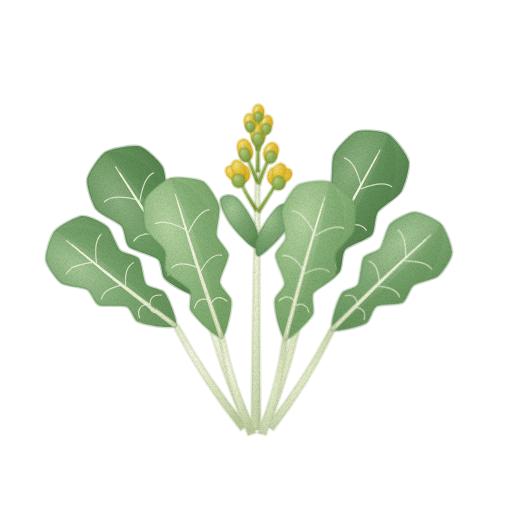
t = 0.00 s
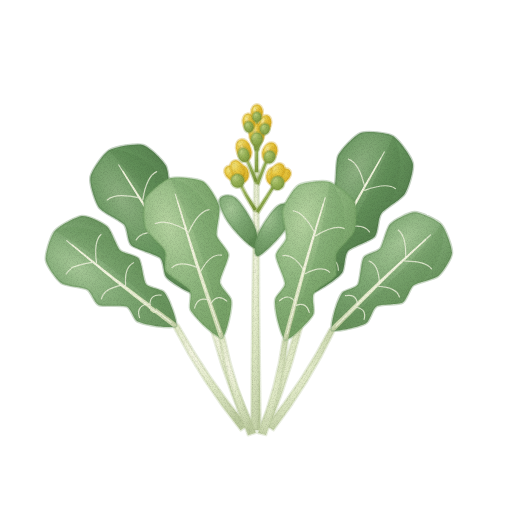
t = 1.43 s
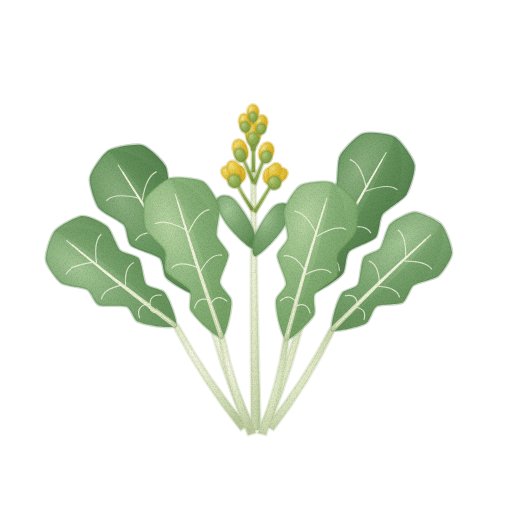
t = 2.85 s
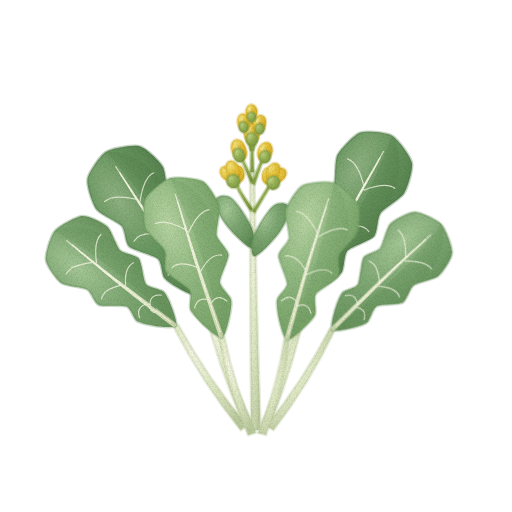
t = 3.80 s
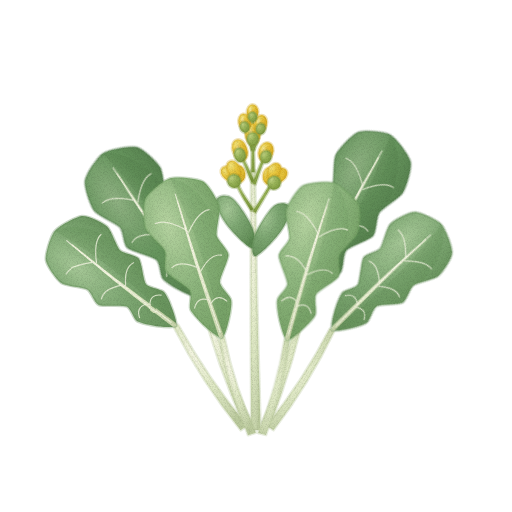
t = 4.75 s
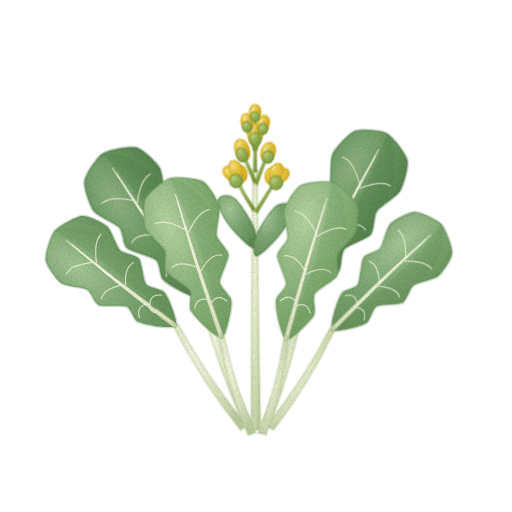
t = 6.18 s

The animated SVG that drew these frames (rendered in a browser with its animation timeline set to each time). Animation: 4 CSS @keyframes rules; one cycle of 7.60 s, repeats indefinitely.

<svg xmlns="http://www.w3.org/2000/svg" viewBox="0 0 512 512" role="img" aria-label="유채나물 — 움직임, 윤곽 없는 수채" data-asset="watercolor-rapeseed-greens-motion" data-food="rapeseed-greens" data-style="watercolor" data-variant="motion" stroke-linecap="round" stroke-linejoin="round"><title>유채나물</title><desc>가장자리가 물결처럼 얕게 굴곡진 둥글넓적한 분백 청록빛 잎 다발 가운데로 노란 유채 꽃봉오리가 송이져 올라온 봄 유채나물.</desc><style>[data-asset="watercolor-rapeseed-greens-motion"] [data-part="back-left"]{transform-box:view-box;transform-origin:248px 424px;animation:watercolor-rapeseed-greens-motion-m0 7.6s cubic-bezier(.37,0,.63,1) 0s infinite}[data-asset="watercolor-rapeseed-greens-motion"] [data-part="back-right"]{transform-box:view-box;transform-origin:266px 424px;animation:watercolor-rapeseed-greens-motion-m1 7.6s cubic-bezier(.37,0,.63,1) -3.04s infinite}[data-asset="watercolor-rapeseed-greens-motion"] [data-part="flower-stalk"]{transform-box:view-box;transform-origin:256px 430px;animation:watercolor-rapeseed-greens-motion-m2 7.6s cubic-bezier(.37,0,.63,1) -1.672s infinite}[data-asset="watercolor-rapeseed-greens-motion"] [data-part="front-right"]{transform-box:view-box;transform-origin:262px 434px;animation:watercolor-rapeseed-greens-motion-m3 7.6s cubic-bezier(.37,0,.63,1) -5.092s infinite}@keyframes watercolor-rapeseed-greens-motion-m0{0%,100%{rotate:0deg}25%{rotate:0.862deg}75%{rotate:-0.75deg}}@keyframes watercolor-rapeseed-greens-motion-m1{0%,100%{rotate:0deg}25%{rotate:-0.75deg}75%{rotate:0.862deg}}@keyframes watercolor-rapeseed-greens-motion-m2{0%,100%{rotate:0deg}25%{rotate:0.637deg}75%{rotate:-0.637deg}}@keyframes watercolor-rapeseed-greens-motion-m3{0%,100%{rotate:0deg}25%{rotate:0.6deg}75%{rotate:-0.6deg}}@media (prefers-reduced-motion:reduce){[data-asset="watercolor-rapeseed-greens-motion"] *{animation:none!important}}</style><defs><radialGradient id="watercolor-rapeseed-greens-motion-g-stem-soft" cx="0.3" cy="0.26" r="0.84"><stop offset="0" stop-color="#f5f6e3"/><stop offset="0.45" stop-color="#e1eac7"/><stop offset="0.86" stop-color="#c9d6ad"/><stop offset="1" stop-color="#bbca9d"/></radialGradient><radialGradient id="watercolor-rapeseed-greens-motion-g-back-soft" cx="0.3" cy="0.26" r="0.84"><stop offset="0" stop-color="#8fb282"/><stop offset="0.45" stop-color="#67965e"/><stop offset="0.86" stop-color="#57824f"/><stop offset="1" stop-color="#4d7645"/></radialGradient><clipPath id="watercolor-rapeseed-greens-motion-clip0"><path d="M0 0 C-2.9 -0.2 -10.8 -13.2 -13.3 -17.6 C-15.7 -22 -21.5 -34.1 -21.8 -38.7 C-22.2 -43.3 -15.1 -52.9 -16.4 -58.1 C-17.7 -63.3 -32.2 -79.1 -33.5 -84.5 C-34.9 -89.9 -27.4 -100 -28.1 -105.6 C-28.8 -111.2 -39.5 -127.2 -39.8 -133.8 C-40 -140.3 -34.9 -158.9 -30.4 -163.7 C-25.9 -168.5 -7 -176.2 0 -176 C7 -175.8 26.8 -166.9 31.2 -161.9 C35.6 -156.9 39.4 -138.6 39 -132 C38.6 -125.4 28 -109.6 27.3 -103.8 C26.6 -98.1 34.1 -86.3 32.8 -81 C31.4 -75.6 16.9 -61.5 15.6 -56.3 C14.3 -51.1 21.4 -39.8 21.1 -35.2 C20.7 -30.6 14.9 -19.8 12.5 -15.8 C10.1 -11.9 2.9 0.2 0 0Z"/></clipPath><clipPath id="watercolor-rapeseed-greens-motion-clip1"><path d="M0 0 C-2.8 -0.2 -10.5 -13.5 -12.9 -18 C-15.3 -22.5 -20.9 -34.9 -21.3 -39.6 C-21.6 -44.3 -14.7 -54.1 -16 -59.4 C-17.3 -64.7 -31.4 -80.9 -32.7 -86.4 C-34 -91.9 -26.7 -102.3 -27.4 -108 C-28 -113.7 -38.5 -130.1 -38.8 -136.8 C-39 -143.5 -34 -162.5 -29.6 -167.4 C-25.2 -172.3 -6.8 -180.2 0 -180 C6.8 -179.8 26.1 -170.7 30.4 -165.6 C34.7 -160.5 38.4 -141.7 38 -135 C37.6 -128.3 27.3 -112.1 26.6 -106.2 C25.9 -100.3 33.2 -88.3 31.9 -82.8 C30.6 -77.3 16.5 -62.9 15.2 -57.6 C13.9 -52.3 20.9 -40.7 20.5 -36 C20.2 -31.3 14.5 -20.3 12.2 -16.2 C9.8 -12.1 2.8 0.2 0 0Z"/></clipPath><radialGradient id="watercolor-rapeseed-greens-motion-g-leaf-soft" cx="0.3" cy="0.26" r="0.84"><stop offset="0" stop-color="#a6c897"/><stop offset="0.45" stop-color="#7ea873"/><stop offset="0.86" stop-color="#6a955f"/><stop offset="1" stop-color="#5d8a52"/></radialGradient><clipPath id="watercolor-rapeseed-greens-motion-clip2"><path d="M0 0 C-2.7 -0.2 -10 -11.6 -12.2 -15.4 C-14.5 -19.2 -19.8 -29.9 -20.2 -33.9 C-20.5 -37.9 -13.9 -46.3 -15.1 -50.8 C-16.3 -55.4 -29.7 -69.2 -31 -73.9 C-32.2 -78.6 -25.3 -87.5 -25.9 -92.4 C-26.6 -97.3 -36.5 -111.3 -36.7 -117 C-37 -122.8 -32.2 -139 -28.1 -143.2 C-23.9 -147.4 -6.4 -154.2 0 -154 C6.4 -153.8 24.7 -146 28.8 -141.7 C32.9 -137.3 36.4 -121.3 36 -115.5 C35.6 -109.7 25.9 -95.9 25.2 -90.9 C24.5 -85.8 31.5 -75.6 30.2 -70.8 C29 -66.1 15.6 -53.8 14.4 -49.3 C13.2 -44.7 19.8 -34.8 19.4 -30.8 C19.1 -26.8 13.7 -17.4 11.5 -13.9 C9.3 -10.4 2.7 0.2 0 0Z"/></clipPath><clipPath id="watercolor-rapeseed-greens-motion-clip3"><path d="M0 0 C-2.6 -0.2 -9.7 -11.4 -11.9 -15.2 C-14.1 -19 -19.3 -29.5 -19.6 -33.4 C-19.9 -37.4 -13.5 -45.7 -14.7 -50.2 C-15.9 -54.6 -28.9 -68.3 -30.1 -73 C-31.3 -77.6 -24.6 -86.4 -25.2 -91.2 C-25.8 -96 -35.5 -109.8 -35.7 -115.5 C-35.9 -121.2 -31.3 -137.2 -27.3 -141.4 C-23.3 -145.5 -6.3 -152.2 0 -152 C6.3 -151.8 24 -144.1 28 -139.8 C32 -135.5 35.4 -119.7 35 -114 C34.6 -108.3 25.1 -94.7 24.5 -89.7 C23.9 -84.7 30.6 -74.6 29.4 -69.9 C28.2 -65.3 15.2 -53.1 14 -48.6 C12.8 -44.2 19.2 -34.4 18.9 -30.4 C18.6 -26.4 13.3 -17.1 11.2 -13.7 C9.1 -10.2 2.6 0.2 0 0Z"/></clipPath><radialGradient id="watercolor-rapeseed-greens-motion-g-sepal-soft" cx="0.3" cy="0.26" r="0.84"><stop offset="0" stop-color="#bed180"/><stop offset="0.45" stop-color="#99b458"/><stop offset="0.86" stop-color="#85a145"/><stop offset="1" stop-color="#79953a"/></radialGradient><radialGradient id="watercolor-rapeseed-greens-motion-g-bud-soft" cx="0.3" cy="0.26" r="0.84"><stop offset="0" stop-color="#f3e47b"/><stop offset="0.45" stop-color="#e8c73f"/><stop offset="0.86" stop-color="#dcb32a"/><stop offset="1" stop-color="#d5a71d"/></radialGradient><clipPath id="watercolor-rapeseed-greens-motion-clip4"><path d="M235.2 152.2 A7.2 9.8 -18 1 0 248.8 147.8 A7.2 9.8 -18 1 0 235.2 152.2Z"/></clipPath><radialGradient id="watercolor-rapeseed-greens-motion-gloss"><stop stop-color="#fffdf9" stop-opacity=".85"/><stop offset=".6" stop-color="#fffdf9" stop-opacity=".25"/><stop offset="1" stop-color="#fffdf9" stop-opacity="0"/></radialGradient><clipPath id="watercolor-rapeseed-greens-motion-clip5"><path d="M261.2 149.5 A7.2 9.8 20 1 0 274.8 154.5 A7.2 9.8 20 1 0 261.2 149.5Z"/></clipPath><clipPath id="watercolor-rapeseed-greens-motion-clip6"><path d="M247.4 133.7 A7.6 10.2 2 1 0 262.6 134.3 A7.6 10.2 2 1 0 247.4 133.7Z"/></clipPath><clipPath id="watercolor-rapeseed-greens-motion-clip7"><path d="M240.9 123.3 A6.2 8.4 -12 1 0 253.1 120.7 A6.2 8.4 -12 1 0 240.9 123.3Z"/></clipPath><clipPath id="watercolor-rapeseed-greens-motion-clip8"><path d="M257 122.5 A6.2 8.4 14 1 0 269 125.5 A6.2 8.4 14 1 0 257 122.5Z"/></clipPath><clipPath id="watercolor-rapeseed-greens-motion-clip9"><path d="M249.2 112 A5.8 7.6 0 1 0 260.8 112 A5.8 7.6 0 1 0 249.2 112Z"/></clipPath><radialGradient id="watercolor-rapeseed-greens-motion-g-front-soft" cx="0.3" cy="0.26" r="0.84"><stop offset="0" stop-color="#b6d4a1"/><stop offset="0.45" stop-color="#8fb77f"/><stop offset="0.86" stop-color="#79a469"/><stop offset="1" stop-color="#6b985b"/></radialGradient><clipPath id="watercolor-rapeseed-greens-motion-clip10"><path d="M0 0 C-2.8 -0.2 -10.5 -12.6 -12.9 -16.8 C-15.3 -21 -20.9 -32.6 -21.3 -37 C-21.6 -41.3 -14.7 -50.5 -16 -55.4 C-17.3 -60.4 -31.4 -75.5 -32.7 -80.6 C-34 -85.8 -26.7 -95.5 -27.4 -100.8 C-28 -106.1 -38.5 -121.4 -38.8 -127.7 C-39 -134 -34 -151.7 -29.6 -156.2 C-25.2 -160.8 -6.8 -168.2 0 -168 C6.8 -167.8 26.1 -159.3 30.4 -154.6 C34.7 -149.8 38.4 -132.3 38 -126 C37.6 -119.7 27.3 -104.6 26.6 -99.1 C25.9 -93.6 33.2 -82.4 31.9 -77.3 C30.6 -72.1 16.5 -58.7 15.2 -53.8 C13.9 -48.8 20.9 -38 20.5 -33.6 C20.2 -29.2 14.5 -18.9 12.2 -15.1 C9.8 -11.3 2.8 0.2 0 0Z"/></clipPath><clipPath id="watercolor-rapeseed-greens-motion-clip11"><path d="M0 0 C-2.8 -0.2 -10.2 -12.3 -12.6 -16.4 C-14.9 -20.5 -20.4 -31.8 -20.7 -36.1 C-21.1 -40.4 -14.3 -49.3 -15.5 -54.1 C-16.8 -59 -30.6 -73.7 -31.8 -78.7 C-33.1 -83.7 -26 -93.2 -26.6 -98.4 C-27.3 -103.6 -37.5 -118.5 -37.7 -124.6 C-38 -130.8 -33.1 -148.1 -28.9 -152.5 C-24.6 -157 -6.6 -164.2 0 -164 C6.6 -163.8 25.4 -155.5 29.6 -150.9 C33.8 -146.2 37.4 -129.1 37 -123 C36.6 -116.9 26.6 -102.2 25.9 -96.8 C25.2 -91.4 32.3 -80.5 31.1 -75.4 C29.8 -70.4 16.1 -57.3 14.8 -52.5 C13.5 -47.6 20.3 -37.1 20 -32.8 C19.6 -28.5 14.1 -18.5 11.8 -14.8 C9.6 -11 2.8 0.2 0 0Z"/></clipPath><filter id="watercolor-rapeseed-greens-motion-fx" filterUnits="userSpaceOnUse" x="0" y="0" width="512" height="512" color-interpolation-filters="sRGB"><feTurbulence type="fractalNoise" baseFrequency="0.05" numOctaves="2" seed="7" result="w"/><feDisplacementMap in="SourceGraphic" in2="w" scale="1.4" xChannelSelector="R" yChannelSelector="G" result="d"/><feTurbulence type="fractalNoise" baseFrequency="1.35" numOctaves="2" seed="3" result="n"/><feColorMatrix in="n" type="matrix" values="0 0 0 0 0 0 0 0 0 0 0 0 0 0 0 0.24 0 0 0 -0.101" result="na"/><feComposite in="na" in2="d" operator="in" result="g"/><feMerge><feMergeNode in="d"/><feMergeNode in="g"/></feMerge></filter></defs><g filter="url(#watercolor-rapeseed-greens-motion-fx)"><g data-part="back-left"><path d="M244.1 425.4 Q217.2 364.1 201.5 298.9 L206.5 297.1 Q223.5 361.9 251.9 422.6Z" fill="url(#watercolor-rapeseed-greens-motion-g-stem-soft)" stroke="#bbca9d" stroke-width="2.6" stroke-opacity="0.32"/><g transform="translate(204 298) rotate(-34)"><path d="M0 0 C-2.9 -0.2 -10.8 -13.2 -13.3 -17.6 C-15.7 -22 -21.5 -34.1 -21.8 -38.7 C-22.2 -43.3 -15.1 -52.9 -16.4 -58.1 C-17.7 -63.3 -32.2 -79.1 -33.5 -84.5 C-34.9 -89.9 -27.4 -100 -28.1 -105.6 C-28.8 -111.2 -39.5 -127.2 -39.8 -133.8 C-40 -140.3 -34.9 -158.9 -30.4 -163.7 C-25.9 -168.5 -7 -176.2 0 -176 C7 -175.8 26.8 -166.9 31.2 -161.9 C35.6 -156.9 39.4 -138.6 39 -132 C38.6 -125.4 28 -109.6 27.3 -103.8 C26.6 -98.1 34.1 -86.3 32.8 -81 C31.4 -75.6 16.9 -61.5 15.6 -56.3 C14.3 -51.1 21.4 -39.8 21.1 -35.2 C20.7 -30.6 14.9 -19.8 12.5 -15.8 C10.1 -11.9 2.9 0.2 0 0Z" fill="url(#watercolor-rapeseed-greens-motion-g-back-soft)" stroke="#4d7645" stroke-width="2.6" stroke-opacity="0.32"/><g clip-path="url(#watercolor-rapeseed-greens-motion-clip0)"><path d="M0 0 Q12.48 -91.52000000000001 0 -176 C40.56 -154.88 42.900000000000006 -70.4 0 0Z" fill="#4d7645" opacity="0.24"/><path d="M2.5 2 C2.2 -11.6 0.9 -53.6 0.6 -79.2 C0.3 -104.8 0.7 -139.3 0.7 -151.4 L-0.7 -151.4 C-1 -139.3 -2.3 -104.8 -2.6 -79.2 C-2.9 -53.6 -2.5 -11.5 -2.5 2Z" fill="url(#watercolor-rapeseed-greens-motion-g-stem-soft)"/><path d="M0 -6 Q-2 -84.47999999999999 0 -158.4" fill="none" stroke="#f5f6e3" stroke-width="1.2" opacity="0.78"/><path d="M-1 -42.239999999999995 Q-10.920000000000002 -49.28 -17.16 -38.72" fill="none" stroke="#f5f6e3" stroke-width="1.2" opacity="0.78"/><path d="M1 -38.72 Q10.14 -45.760000000000005 16.38 -35.2" fill="none" stroke="#f5f6e3" stroke-width="1.2" opacity="0.78"/><path d="M-1 -77.44 Q-16.38 -91.52000000000001 -26.520000000000003 -86.24" fill="none" stroke="#f5f6e3" stroke-width="1.2" opacity="0.78"/><path d="M1 -73.92 Q15.600000000000001 -88 25.740000000000002 -82.72" fill="none" stroke="#f5f6e3" stroke-width="1.2" opacity="0.78"/><path d="M-1 -119.68 Q-17.55 -137.28 -28.86 -135.52" fill="none" stroke="#f5f6e3" stroke-width="1.2" opacity="0.78"/><path d="M1 -116.16000000000001 Q17.16 -133.76 28.08 -132" fill="none" stroke="#f5f6e3" stroke-width="1.2" opacity="0.78"/></g></g></g><g data-part="back-right"><path d="M262.1 422.8 Q288.5 359.8 303.5 293.2 L308.5 294.8 Q294.9 361.7 269.9 425.2Z" fill="url(#watercolor-rapeseed-greens-motion-g-stem-soft)" stroke="#bbca9d" stroke-width="2.6" stroke-opacity="0.32"/><g transform="translate(306 294) rotate(28)"><path d="M0 0 C-2.8 -0.2 -10.5 -13.5 -12.9 -18 C-15.3 -22.5 -20.9 -34.9 -21.3 -39.6 C-21.6 -44.3 -14.7 -54.1 -16 -59.4 C-17.3 -64.7 -31.4 -80.9 -32.7 -86.4 C-34 -91.9 -26.7 -102.3 -27.4 -108 C-28 -113.7 -38.5 -130.1 -38.8 -136.8 C-39 -143.5 -34 -162.5 -29.6 -167.4 C-25.2 -172.3 -6.8 -180.2 0 -180 C6.8 -179.8 26.1 -170.7 30.4 -165.6 C34.7 -160.5 38.4 -141.7 38 -135 C37.6 -128.3 27.3 -112.1 26.6 -106.2 C25.9 -100.3 33.2 -88.3 31.9 -82.8 C30.6 -77.3 16.5 -62.9 15.2 -57.6 C13.9 -52.3 20.9 -40.7 20.5 -36 C20.2 -31.3 14.5 -20.3 12.2 -16.2 C9.8 -12.1 2.8 0.2 0 0Z" fill="url(#watercolor-rapeseed-greens-motion-g-back-soft)" stroke="#4d7645" stroke-width="2.6" stroke-opacity="0.32"/><g clip-path="url(#watercolor-rapeseed-greens-motion-clip1)"><path d="M0 0 Q12.16 -93.60000000000001 0 -180 C39.52 -158.4 41.800000000000004 -72 0 0Z" fill="#4d7645" opacity="0.24"/><path d="M2.5 2 C2.2 -11.9 0.9 -54.9 0.6 -81 C0.3 -107.1 0.7 -142.5 0.7 -154.8 L-0.7 -154.8 C-1 -142.5 -2.3 -107.1 -2.6 -81 C-2.9 -54.9 -2.5 -11.8 -2.5 2Z" fill="url(#watercolor-rapeseed-greens-motion-g-stem-soft)"/><path d="M0 -6 Q-2 -86.39999999999999 0 -162" fill="none" stroke="#f5f6e3" stroke-width="1.2" opacity="0.78"/><path d="M-1 -43.199999999999996 Q-10.64 -50.400000000000006 -16.72 -39.6" fill="none" stroke="#f5f6e3" stroke-width="1.2" opacity="0.78"/><path d="M1 -39.6 Q9.88 -46.800000000000004 15.959999999999999 -36" fill="none" stroke="#f5f6e3" stroke-width="1.2" opacity="0.78"/><path d="M-1 -79.2 Q-15.959999999999999 -93.60000000000001 -25.840000000000003 -88.2" fill="none" stroke="#f5f6e3" stroke-width="1.2" opacity="0.78"/><path d="M1 -75.6 Q15.200000000000001 -90 25.080000000000002 -84.6" fill="none" stroke="#f5f6e3" stroke-width="1.2" opacity="0.78"/><path d="M-1 -122.4 Q-17.1 -140.4 -28.12 -138.6" fill="none" stroke="#f5f6e3" stroke-width="1.2" opacity="0.78"/><path d="M1 -118.80000000000001 Q16.72 -136.8 27.36 -135" fill="none" stroke="#f5f6e3" stroke-width="1.2" opacity="0.78"/></g></g></g><g data-part="left"><path d="M240.6 430.3 Q202.2 382.2 173.8 327.4 L178.2 324.6 Q207.8 378.5 247.4 425.7Z" fill="url(#watercolor-rapeseed-greens-motion-g-stem-soft)" stroke="#bbca9d" stroke-width="2.6" stroke-opacity="0.32"/><g transform="translate(176 326) rotate(-52)"><path d="M0 0 C-2.7 -0.2 -10 -11.6 -12.2 -15.4 C-14.5 -19.2 -19.8 -29.9 -20.2 -33.9 C-20.5 -37.9 -13.9 -46.3 -15.1 -50.8 C-16.3 -55.4 -29.7 -69.2 -31 -73.9 C-32.2 -78.6 -25.3 -87.5 -25.9 -92.4 C-26.6 -97.3 -36.5 -111.3 -36.7 -117 C-37 -122.8 -32.2 -139 -28.1 -143.2 C-23.9 -147.4 -6.4 -154.2 0 -154 C6.4 -153.8 24.7 -146 28.8 -141.7 C32.9 -137.3 36.4 -121.3 36 -115.5 C35.6 -109.7 25.9 -95.9 25.2 -90.9 C24.5 -85.8 31.5 -75.6 30.2 -70.8 C29 -66.1 15.6 -53.8 14.4 -49.3 C13.2 -44.7 19.8 -34.8 19.4 -30.8 C19.1 -26.8 13.7 -17.4 11.5 -13.9 C9.3 -10.4 2.7 0.2 0 0Z" fill="url(#watercolor-rapeseed-greens-motion-g-leaf-soft)" stroke="#5d8a52" stroke-width="2.6" stroke-opacity="0.32"/><g clip-path="url(#watercolor-rapeseed-greens-motion-clip2)"><path d="M0 0 Q11.52 -80.08 0 -154 C37.44 -135.52 39.6 -61.6 0 0Z" fill="#5d8a52" opacity="0.24"/><path d="M2.5 2 C2.2 -9.9 0.9 -46.9 0.6 -69.3 C0.3 -91.7 0.7 -121.9 0.7 -132.4 L-0.7 -132.5 C-1 -121.9 -2.3 -91.7 -2.6 -69.3 C-2.9 -46.9 -2.5 -9.9 -2.5 2Z" fill="url(#watercolor-rapeseed-greens-motion-g-stem-soft)"/><path d="M0 -6 Q-2 -73.92 0 -138.6" fill="none" stroke="#f5f6e3" stroke-width="1.2" opacity="0.78"/><path d="M-1 -36.96 Q-10.080000000000002 -43.120000000000005 -15.84 -33.88" fill="none" stroke="#f5f6e3" stroke-width="1.2" opacity="0.78"/><path d="M1 -33.88 Q9.36 -40.04 15.12 -30.8" fill="none" stroke="#f5f6e3" stroke-width="1.2" opacity="0.78"/><path d="M-1 -67.76 Q-15.12 -80.08 -24.48 -75.46" fill="none" stroke="#f5f6e3" stroke-width="1.2" opacity="0.78"/><path d="M1 -64.67999999999999 Q14.4 -77 23.76 -72.38" fill="none" stroke="#f5f6e3" stroke-width="1.2" opacity="0.78"/><path d="M-1 -104.72000000000001 Q-16.2 -120.12 -26.64 -118.58" fill="none" stroke="#f5f6e3" stroke-width="1.2" opacity="0.78"/><path d="M1 -101.64 Q15.84 -117.04 25.919999999999998 -115.5" fill="none" stroke="#f5f6e3" stroke-width="1.2" opacity="0.78"/></g></g></g><g data-part="right"><path d="M266.5 425.8 Q303.2 380.4 329.8 328.6 L334.2 331.4 Q308.9 384 273.5 430.2Z" fill="url(#watercolor-rapeseed-greens-motion-g-stem-soft)" stroke="#bbca9d" stroke-width="2.6" stroke-opacity="0.32"/><g transform="translate(332 330) rotate(46)"><path d="M0 0 C-2.6 -0.2 -9.7 -11.4 -11.9 -15.2 C-14.1 -19 -19.3 -29.5 -19.6 -33.4 C-19.9 -37.4 -13.5 -45.7 -14.7 -50.2 C-15.9 -54.6 -28.9 -68.3 -30.1 -73 C-31.3 -77.6 -24.6 -86.4 -25.2 -91.2 C-25.8 -96 -35.5 -109.8 -35.7 -115.5 C-35.9 -121.2 -31.3 -137.2 -27.3 -141.4 C-23.3 -145.5 -6.3 -152.2 0 -152 C6.3 -151.8 24 -144.1 28 -139.8 C32 -135.5 35.4 -119.7 35 -114 C34.6 -108.3 25.1 -94.7 24.5 -89.7 C23.9 -84.7 30.6 -74.6 29.4 -69.9 C28.2 -65.3 15.2 -53.1 14 -48.6 C12.8 -44.2 19.2 -34.4 18.9 -30.4 C18.6 -26.4 13.3 -17.1 11.2 -13.7 C9.1 -10.2 2.6 0.2 0 0Z" fill="url(#watercolor-rapeseed-greens-motion-g-leaf-soft)" stroke="#5d8a52" stroke-width="2.6" stroke-opacity="0.32"/><g clip-path="url(#watercolor-rapeseed-greens-motion-clip3)"><path d="M0 0 Q11.200000000000001 -79.04 0 -152 C36.4 -133.76 38.5 -60.800000000000004 0 0Z" fill="#5d8a52" opacity="0.24"/><path d="M2.5 2 C2.2 -9.8 0.9 -46.3 0.6 -68.4 C0.3 -90.5 0.7 -120.3 0.7 -130.7 L-0.7 -130.7 C-1 -120.3 -2.3 -90.5 -2.6 -68.4 C-2.9 -46.3 -2.5 -9.7 -2.5 2Z" fill="url(#watercolor-rapeseed-greens-motion-g-stem-soft)"/><path d="M0 -6 Q-2 -72.96 0 -136.8" fill="none" stroke="#f5f6e3" stroke-width="1.2" opacity="0.78"/><path d="M-1 -36.48 Q-9.8 -42.56 -15.4 -33.44" fill="none" stroke="#f5f6e3" stroke-width="1.2" opacity="0.78"/><path d="M1 -33.44 Q9.1 -39.52 14.7 -30.400000000000002" fill="none" stroke="#f5f6e3" stroke-width="1.2" opacity="0.78"/><path d="M-1 -66.88 Q-14.7 -79.04 -23.8 -74.48" fill="none" stroke="#f5f6e3" stroke-width="1.2" opacity="0.78"/><path d="M1 -63.839999999999996 Q14 -76 23.1 -71.44" fill="none" stroke="#f5f6e3" stroke-width="1.2" opacity="0.78"/><path d="M-1 -103.36000000000001 Q-15.75 -118.56 -25.9 -117.04" fill="none" stroke="#f5f6e3" stroke-width="1.2" opacity="0.78"/><path d="M1 -100.32000000000001 Q15.4 -115.52 25.2 -114" fill="none" stroke="#f5f6e3" stroke-width="1.2" opacity="0.78"/></g></g></g><g data-part="flower-stalk"><path d="M260.7 430 C260.4 410 259 353.3 258.4 310 C257.8 266.7 257.3 193.3 257.1 170 L252.9 170 C252.7 193.3 251.8 266.7 251.6 310 C251.3 353.4 251.3 410 251.3 430Z" fill="url(#watercolor-rapeseed-greens-motion-g-stem-soft)" stroke="#bbca9d" stroke-width="2.6" stroke-opacity="0.32"/><path d="M253 248 C248.7 247.3 233.8 232 228 224 C222.2 216 217 204.3 218 200 C219 195.7 228 193.3 234 198 C240 202.7 250.8 219.7 254 228 C257.2 236.3 257.3 248.7 253 248Z" fill="url(#watercolor-rapeseed-greens-motion-g-leaf-soft)" stroke="#5d8a52" stroke-width="2.6" stroke-opacity="0.32"/><path d="M257 256 C261.3 255.3 276.2 240 282 232 C287.8 224 293 212.3 292 208 C291 203.7 282 201.3 276 206 C270 210.7 259.2 227.7 256 236 C252.8 244.3 252.7 256.7 257 256Z" fill="url(#watercolor-rapeseed-greens-motion-g-leaf-soft)" stroke="#5d8a52" stroke-width="2.6" stroke-opacity="0.32"/><path d="M255.4 209.2 C253.7 206.5 248.2 198.6 245.1 193.4 C242.1 188.1 238.3 180.2 236.9 177.6 L235.1 178.4 C236.4 181.1 239.9 189.2 242.9 194.6 C245.8 200 251 208.1 252.6 210.8Z" fill="url(#watercolor-rapeseed-greens-motion-g-sepal-soft)" stroke="#79953a" stroke-width="2.6" stroke-opacity="0.32"/><path d="M257.4 212.8 C259 210.2 263.9 202.1 267.1 196.7 C270.4 191.3 275.2 183.2 276.8 180.5 L275.2 179.5 C273.4 182.1 268.3 190 264.9 195.3 C261.5 200.6 256.4 208.5 254.6 211.2Z" fill="url(#watercolor-rapeseed-greens-motion-g-sepal-soft)" stroke="#79953a" stroke-width="2.6" stroke-opacity="0.32"/><path d="M256.5 181.4 C255.3 178.7 251.5 170.4 249.2 165.5 C246.9 160.5 244 153.9 242.9 151.6 L241.1 152.4 C242 154.7 244.7 161.5 246.8 166.5 C248.9 171.6 252.4 180 253.5 182.6Z" fill="url(#watercolor-rapeseed-greens-motion-g-sepal-soft)" stroke="#79953a" stroke-width="2.6" stroke-opacity="0.32"/><path d="M257.5 184.6 C258.4 181.9 261.3 173.5 263.2 168.5 C265.1 163.5 268 156.7 268.9 154.4 L267.1 153.6 C266 155.9 262.9 162.5 260.8 167.5 C258.7 172.5 255.6 180.8 254.5 183.4Z" fill="url(#watercolor-rapeseed-greens-motion-g-sepal-soft)" stroke="#79953a" stroke-width="2.6" stroke-opacity="0.32"/><path d="M256.6 172 C256.6 168.7 256.4 158 256.3 152 C256.2 146 256.1 138.7 256 136 L254 136 C253.9 138.7 253.8 146 253.7 152 C253.6 158 253.4 168.7 253.4 172Z" fill="url(#watercolor-rapeseed-greens-motion-g-sepal-soft)" stroke="#79953a" stroke-width="2.6" stroke-opacity="0.32"/><path d="M256.5 149.5 C255.6 147.2 252.7 139.9 251.2 135.6 C249.8 131.3 248.5 125.7 248 123.8 L246 124.2 C246.5 126.3 247.5 132 248.8 136.4 C250 140.8 252.7 148.2 253.5 150.5Z" fill="url(#watercolor-rapeseed-greens-motion-g-sepal-soft)" stroke="#79953a" stroke-width="2.6" stroke-opacity="0.32"/><path d="M256.5 150.6 C257.3 148.6 260 142.5 261.2 138.4 C262.5 134.3 263.5 128.3 264 126.2 L262 125.8 C261.5 127.7 260.2 133.7 258.8 137.6 C257.3 141.5 254.4 147.4 253.5 149.4Z" fill="url(#watercolor-rapeseed-greens-motion-g-sepal-soft)" stroke="#79953a" stroke-width="2.6" stroke-opacity="0.32"/><path d="M256.6 136 C256.6 134 256.4 127.7 256.3 124 C256.2 120.3 256.1 115.7 256 114 L254 114 C253.9 115.7 253.8 120.3 253.7 124 C253.6 127.7 253.4 134 253.4 136Z" fill="url(#watercolor-rapeseed-greens-motion-g-sepal-soft)" stroke="#79953a" stroke-width="2.6" stroke-opacity="0.32"/><path d="M226.9 178.6 A6.2 8.5 -48 1 0 235.1 169.4 A6.2 8.5 -48 1 0 226.9 178.6Z" fill="url(#watercolor-rapeseed-greens-motion-g-bud-soft)" stroke="#d5a71d" stroke-width="2.6" stroke-opacity="0.32"/><path d="M234.8 174.4 A6.2 8.5 -4 1 0 247.2 173.6 A6.2 8.5 -4 1 0 234.8 174.4Z" fill="url(#watercolor-rapeseed-greens-motion-g-bud-soft)" stroke="#d5a71d" stroke-width="2.6" stroke-opacity="0.32"/><path d="M230.2 172.8 A6.5 8.8 -26 1 0 241.8 167.2 A6.5 8.8 -26 1 0 230.2 172.8Z" fill="url(#watercolor-rapeseed-greens-motion-g-bud-soft)" stroke="#d5a71d" stroke-width="2.6" stroke-opacity="0.32"/><path d="M230 183.9 A6.6 6.8 -26 1 0 242 178.1 A6.6 6.8 -26 1 0 230 183.9Z" fill="url(#watercolor-rapeseed-greens-motion-g-sepal-soft)" stroke="#79953a" stroke-width="2.6" stroke-opacity="0.32"/><path d="M264.8 175.4 A6.2 8.5 6 1 0 277.2 176.6 A6.2 8.5 6 1 0 264.8 175.4Z" fill="url(#watercolor-rapeseed-greens-motion-g-bud-soft)" stroke="#d5a71d" stroke-width="2.6" stroke-opacity="0.32"/><path d="M277 171.3 A6.2 8.5 50 1 0 285 180.7 A6.2 8.5 50 1 0 277 171.3Z" fill="url(#watercolor-rapeseed-greens-motion-g-bud-soft)" stroke="#d5a71d" stroke-width="2.6" stroke-opacity="0.32"/><path d="M270.3 168.9 A6.5 8.8 28 1 0 281.7 175.1 A6.5 8.8 28 1 0 270.3 168.9Z" fill="url(#watercolor-rapeseed-greens-motion-g-bud-soft)" stroke="#d5a71d" stroke-width="2.6" stroke-opacity="0.32"/><path d="M270.1 179.9 A6.6 6.8 28 1 0 281.9 186.1 A6.6 6.8 28 1 0 270.1 179.9Z" fill="url(#watercolor-rapeseed-greens-motion-g-sepal-soft)" stroke="#79953a" stroke-width="2.6" stroke-opacity="0.32"/><path d="M235.2 152.2 A7.2 9.8 -18 1 0 248.8 147.8 A7.2 9.8 -18 1 0 235.2 152.2Z" fill="url(#watercolor-rapeseed-greens-motion-g-bud-soft)" stroke="#d5a71d" stroke-width="2.6" stroke-opacity="0.32"/><g clip-path="url(#watercolor-rapeseed-greens-motion-clip4)"><path d="M237.2 156.2 A7.2 9.8 -18 1 0 250.8 151.8 A7.2 9.8 -18 1 0 237.2 156.2Z" fill="#d5a71d" opacity="0.28"/><path d="M237.6 148.8 A2.5 4.4 -18 1 0 242.4 147.2 A2.5 4.4 -18 1 0 237.6 148.8Z" fill="url(#watercolor-rapeseed-greens-motion-gloss)" opacity="0.42"/></g><path d="M236.7 156.7 A5.6 6.4 -18 1 0 247.3 153.3 A5.6 6.4 -18 1 0 236.7 156.7Z" fill="url(#watercolor-rapeseed-greens-motion-g-sepal-soft)" stroke="#79953a" stroke-width="2.6" stroke-opacity="0.32"/><path d="M261.2 149.5 A7.2 9.8 20 1 0 274.8 154.5 A7.2 9.8 20 1 0 261.2 149.5Z" fill="url(#watercolor-rapeseed-greens-motion-g-bud-soft)" stroke="#d5a71d" stroke-width="2.6" stroke-opacity="0.32"/><g clip-path="url(#watercolor-rapeseed-greens-motion-clip5)"><path d="M263.2 153.5 A7.2 9.8 20 1 0 276.8 158.5 A7.2 9.8 20 1 0 263.2 153.5Z" fill="#d5a71d" opacity="0.28"/><path d="M263.6 149.1 A2.5 4.4 20 1 0 268.4 150.9 A2.5 4.4 20 1 0 263.6 149.1Z" fill="url(#watercolor-rapeseed-greens-motion-gloss)" opacity="0.42"/></g><path d="M262.7 155.1 A5.6 6.4 20 1 0 273.3 158.9 A5.6 6.4 20 1 0 262.7 155.1Z" fill="url(#watercolor-rapeseed-greens-motion-g-sepal-soft)" stroke="#79953a" stroke-width="2.6" stroke-opacity="0.32"/><path d="M247.4 133.7 A7.6 10.2 2 1 0 262.6 134.3 A7.6 10.2 2 1 0 247.4 133.7Z" fill="url(#watercolor-rapeseed-greens-motion-g-bud-soft)" stroke="#d5a71d" stroke-width="2.6" stroke-opacity="0.32"/><g clip-path="url(#watercolor-rapeseed-greens-motion-clip6)"><path d="M249.4 137.7 A7.6 10.2 2 1 0 264.6 138.3 A7.6 10.2 2 1 0 249.4 137.7Z" fill="#d5a71d" opacity="0.28"/><path d="M250.3 131.9 A2.7 4.6 2 1 0 255.7 132.1 A2.7 4.6 2 1 0 250.3 131.9Z" fill="url(#watercolor-rapeseed-greens-motion-gloss)" opacity="0.42"/></g><path d="M249.1 138.8 A5.9 6.6 2 1 0 260.9 139.2 A5.9 6.6 2 1 0 249.1 138.8Z" fill="url(#watercolor-rapeseed-greens-motion-g-sepal-soft)" stroke="#79953a" stroke-width="2.6" stroke-opacity="0.32"/><path d="M240.9 123.3 A6.2 8.4 -12 1 0 253.1 120.7 A6.2 8.4 -12 1 0 240.9 123.3Z" fill="url(#watercolor-rapeseed-greens-motion-g-bud-soft)" stroke="#d5a71d" stroke-width="2.6" stroke-opacity="0.32"/><g clip-path="url(#watercolor-rapeseed-greens-motion-clip7)"><path d="M242.9 127.3 A6.2 8.4 -12 1 0 255.1 124.7 A6.2 8.4 -12 1 0 242.9 127.3Z" fill="#d5a71d" opacity="0.28"/><path d="M242.9 120.5 A2.2 3.8 -12 1 0 247.1 119.5 A2.2 3.8 -12 1 0 242.9 120.5Z" fill="url(#watercolor-rapeseed-greens-motion-gloss)" opacity="0.42"/></g><path d="M242.3 128 A4.8 5.5 -12 1 0 251.7 126 A4.8 5.5 -12 1 0 242.3 128Z" fill="url(#watercolor-rapeseed-greens-motion-g-sepal-soft)" stroke="#79953a" stroke-width="2.6" stroke-opacity="0.32"/><path d="M257 122.5 A6.2 8.4 14 1 0 269 125.5 A6.2 8.4 14 1 0 257 122.5Z" fill="url(#watercolor-rapeseed-greens-motion-g-bud-soft)" stroke="#d5a71d" stroke-width="2.6" stroke-opacity="0.32"/><g clip-path="url(#watercolor-rapeseed-greens-motion-clip8)"><path d="M259 126.5 A6.2 8.4 14 1 0 271 129.5 A6.2 8.4 14 1 0 259 126.5Z" fill="#d5a71d" opacity="0.28"/><path d="M258.9 121.5 A2.2 3.8 14 1 0 263.1 122.5 A2.2 3.8 14 1 0 258.9 121.5Z" fill="url(#watercolor-rapeseed-greens-motion-gloss)" opacity="0.42"/></g><path d="M258.3 127.8 A4.8 5.5 14 1 0 267.7 130.2 A4.8 5.5 14 1 0 258.3 127.8Z" fill="url(#watercolor-rapeseed-greens-motion-g-sepal-soft)" stroke="#79953a" stroke-width="2.6" stroke-opacity="0.32"/><path d="M249.2 112 A5.8 7.6 0 1 0 260.8 112 A5.8 7.6 0 1 0 249.2 112Z" fill="url(#watercolor-rapeseed-greens-motion-g-bud-soft)" stroke="#d5a71d" stroke-width="2.6" stroke-opacity="0.32"/><g clip-path="url(#watercolor-rapeseed-greens-motion-clip9)"><path d="M251.2 116 A5.8 7.6 0 1 0 262.8 116 A5.8 7.6 0 1 0 251.2 116Z" fill="#d5a71d" opacity="0.28"/><path d="M251 110 A2 3.4 0 1 0 255 110 A2 3.4 0 1 0 251 110Z" fill="url(#watercolor-rapeseed-greens-motion-gloss)" opacity="0.42"/></g><path d="M250.5 117 A4.5 4.9 0 1 0 259.5 117 A4.5 4.9 0 1 0 250.5 117Z" fill="url(#watercolor-rapeseed-greens-motion-g-sepal-soft)" stroke="#79953a" stroke-width="2.6" stroke-opacity="0.32"/></g><g data-part="front-left"><path d="M248.1 435.2 Q228.1 388.8 219.5 338.8 L224.5 337.2 Q234.5 386.8 255.9 432.8Z" fill="url(#watercolor-rapeseed-greens-motion-g-stem-soft)" stroke="#bbca9d" stroke-width="2.6" stroke-opacity="0.32"/><g transform="translate(222 338) rotate(-18)"><path d="M0 0 C-2.8 -0.2 -10.5 -12.6 -12.9 -16.8 C-15.3 -21 -20.9 -32.6 -21.3 -37 C-21.6 -41.3 -14.7 -50.5 -16 -55.4 C-17.3 -60.4 -31.4 -75.5 -32.7 -80.6 C-34 -85.8 -26.7 -95.5 -27.4 -100.8 C-28 -106.1 -38.5 -121.4 -38.8 -127.7 C-39 -134 -34 -151.7 -29.6 -156.2 C-25.2 -160.8 -6.8 -168.2 0 -168 C6.8 -167.8 26.1 -159.3 30.4 -154.6 C34.7 -149.8 38.4 -132.3 38 -126 C37.6 -119.7 27.3 -104.6 26.6 -99.1 C25.9 -93.6 33.2 -82.4 31.9 -77.3 C30.6 -72.1 16.5 -58.7 15.2 -53.8 C13.9 -48.8 20.9 -38 20.5 -33.6 C20.2 -29.2 14.5 -18.9 12.2 -15.1 C9.8 -11.3 2.8 0.2 0 0Z" fill="url(#watercolor-rapeseed-greens-motion-g-front-soft)" stroke="#6b985b" stroke-width="2.6" stroke-opacity="0.32"/><g clip-path="url(#watercolor-rapeseed-greens-motion-clip10)"><path d="M0 0 Q12.16 -87.36 0 -168 C39.52 -147.84 41.800000000000004 -67.2 0 0Z" fill="#6b985b" opacity="0.24"/><path d="M2.5 2 C2.2 -11 0.9 -51.2 0.6 -75.6 C0.3 -100 0.7 -133 0.7 -144.5 L-0.7 -144.5 C-1 -133 -2.3 -100 -2.6 -75.6 C-2.9 -51.2 -2.5 -10.9 -2.5 2Z" fill="url(#watercolor-rapeseed-greens-motion-g-stem-soft)"/><path d="M0 -6 Q-2 -80.64 0 -151.20000000000002" fill="none" stroke="#f5f6e3" stroke-width="1.2" opacity="0.78"/><path d="M-1 -40.32 Q-10.64 -47.040000000000006 -16.72 -36.96" fill="none" stroke="#f5f6e3" stroke-width="1.2" opacity="0.78"/><path d="M1 -36.96 Q9.88 -43.68 15.959999999999999 -33.6" fill="none" stroke="#f5f6e3" stroke-width="1.2" opacity="0.78"/><path d="M-1 -73.92 Q-15.959999999999999 -87.36 -25.840000000000003 -82.32" fill="none" stroke="#f5f6e3" stroke-width="1.2" opacity="0.78"/><path d="M1 -70.56 Q15.200000000000001 -84 25.080000000000002 -78.96" fill="none" stroke="#f5f6e3" stroke-width="1.2" opacity="0.78"/><path d="M-1 -114.24000000000001 Q-17.1 -131.04 -28.12 -129.36" fill="none" stroke="#f5f6e3" stroke-width="1.2" opacity="0.78"/><path d="M1 -110.88000000000001 Q16.72 -127.68 27.36 -126" fill="none" stroke="#f5f6e3" stroke-width="1.2" opacity="0.78"/></g></g></g><g data-part="front-right"><path d="M258 433 Q276.6 387.7 283.5 339.4 L288.5 340.6 Q283.1 389.3 266 435Z" fill="url(#watercolor-rapeseed-greens-motion-g-stem-soft)" stroke="#bbca9d" stroke-width="2.6" stroke-opacity="0.32"/><g transform="translate(286 340) rotate(16)"><path d="M0 0 C-2.8 -0.2 -10.2 -12.3 -12.6 -16.4 C-14.9 -20.5 -20.4 -31.8 -20.7 -36.1 C-21.1 -40.4 -14.3 -49.3 -15.5 -54.1 C-16.8 -59 -30.6 -73.7 -31.8 -78.7 C-33.1 -83.7 -26 -93.2 -26.6 -98.4 C-27.3 -103.6 -37.5 -118.5 -37.7 -124.6 C-38 -130.8 -33.1 -148.1 -28.9 -152.5 C-24.6 -157 -6.6 -164.2 0 -164 C6.6 -163.8 25.4 -155.5 29.6 -150.9 C33.8 -146.2 37.4 -129.1 37 -123 C36.6 -116.9 26.6 -102.2 25.9 -96.8 C25.2 -91.4 32.3 -80.5 31.1 -75.4 C29.8 -70.4 16.1 -57.3 14.8 -52.5 C13.5 -47.6 20.3 -37.1 20 -32.8 C19.6 -28.5 14.1 -18.5 11.8 -14.8 C9.6 -11 2.8 0.2 0 0Z" fill="url(#watercolor-rapeseed-greens-motion-g-front-soft)" stroke="#6b985b" stroke-width="2.6" stroke-opacity="0.32"/><g clip-path="url(#watercolor-rapeseed-greens-motion-clip11)"><path d="M0 0 Q11.84 -85.28 0 -164 C38.480000000000004 -144.32 40.7 -65.60000000000001 0 0Z" fill="#6b985b" opacity="0.24"/><path d="M2.5 2 C2.2 -10.7 0.9 -50 0.6 -73.8 C0.3 -97.6 0.7 -129.8 0.7 -141 L-0.7 -141.1 C-1 -129.8 -2.3 -97.6 -2.6 -73.8 C-2.9 -50 -2.5 -10.6 -2.5 2Z" fill="url(#watercolor-rapeseed-greens-motion-g-stem-soft)"/><path d="M0 -6 Q-2 -78.72 0 -147.6" fill="none" stroke="#f5f6e3" stroke-width="1.2" opacity="0.78"/><path d="M-1 -39.36 Q-10.360000000000001 -45.92 -16.28 -36.08" fill="none" stroke="#f5f6e3" stroke-width="1.2" opacity="0.78"/><path d="M1 -36.08 Q9.620000000000001 -42.64 15.54 -32.800000000000004" fill="none" stroke="#f5f6e3" stroke-width="1.2" opacity="0.78"/><path d="M-1 -72.16 Q-15.54 -85.28 -25.16 -80.36" fill="none" stroke="#f5f6e3" stroke-width="1.2" opacity="0.78"/><path d="M1 -68.88 Q14.8 -82 24.42 -77.08" fill="none" stroke="#f5f6e3" stroke-width="1.2" opacity="0.78"/><path d="M-1 -111.52000000000001 Q-16.650000000000002 -127.92 -27.38 -126.28" fill="none" stroke="#f5f6e3" stroke-width="1.2" opacity="0.78"/><path d="M1 -108.24000000000001 Q16.28 -124.64 26.64 -123" fill="none" stroke="#f5f6e3" stroke-width="1.2" opacity="0.78"/></g></g></g></g></svg>
